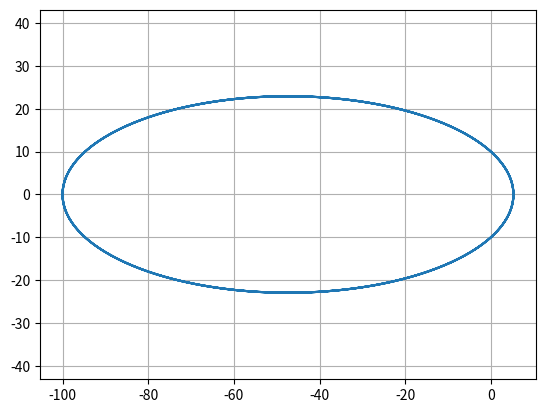

This figure's Python source:
import numpy as np
import matplotlib.pyplot as plt

def ellips(p = 10, ee = 0.9):
    
    fi = np.arange(0, np.pi * 8, 0.01)
    
    r = p / (1 + (ee * np.cos(fi)))
    
    x = r * np.cos(fi)
    y = r * np.sin(fi)
    plt.plot(x, y)
    plt.grid()
    plt.axis('equal')
    plt.savefig('lab_6_dop_2.png')

ellips()